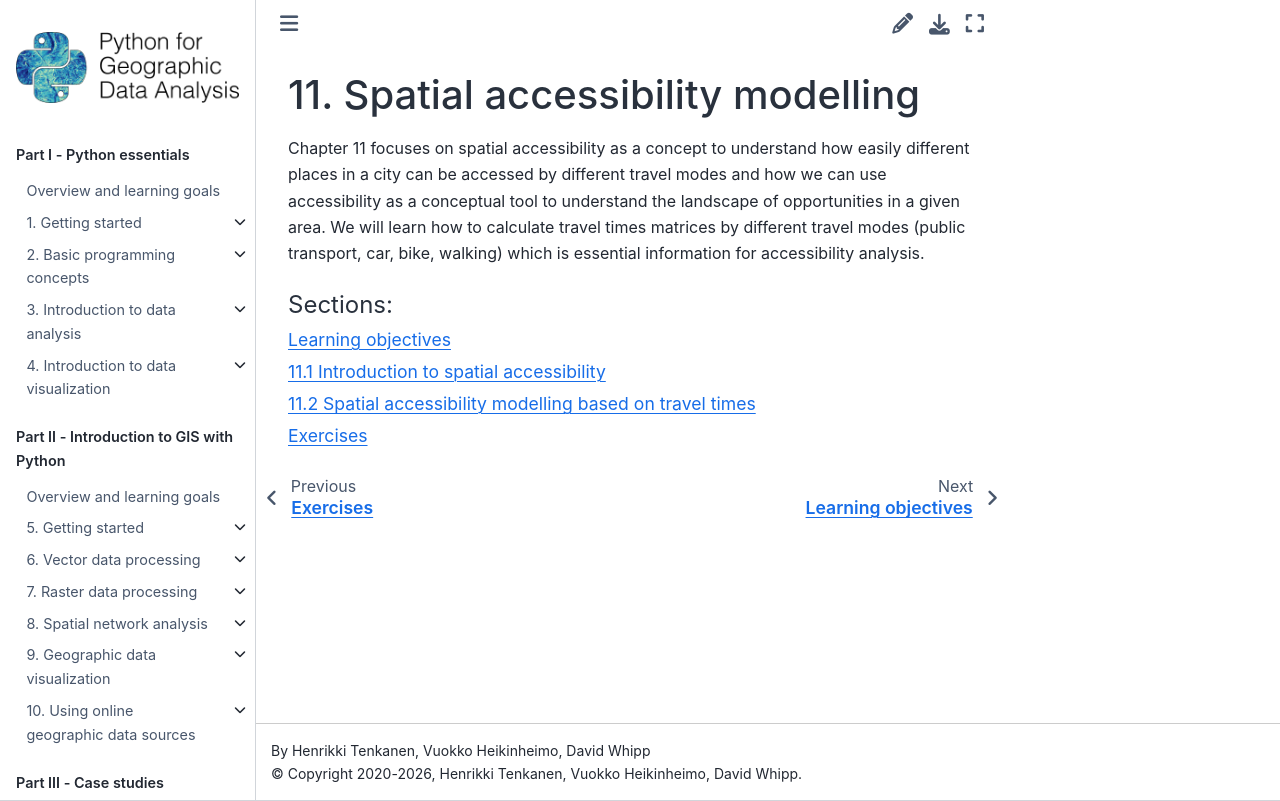

repository: Python-GIS-book/site · page: part3/chapter-11/index.html · generator: sphinx

11. Spatial accessibility modelling
===================================

Chapter 11 focuses on spatial accessibility as a concept to understand how easily different places in a city can be accessed by different travel modes and
how we can use accessibility as a conceptual tool to understand the landscape of opportunities in a given area. We will learn how to calculate travel times
matrices by different travel modes (public transport, car, bike, walking) which is essential information for accessibility analysis.

.. toctree::
    :maxdepth: 1
    :caption: Sections:

    nb/0-learning-objectives.ipynb
    11.1 Introduction to spatial accessibility <nb/00-accessibility-as-a-concept.ipynb>
    11.2 Spatial accessibility modelling based on travel times <nb/01-spatial-accessibility-modelling.ipynb>
    nb/02-exercises.ipynb
